The GitHub repository aiegoo/aitim-hhi contains a labelled image folder "tools" with 5 categories: background, hammer, measuring tape, pliers, screwdriver. Examples follow, each with its label.

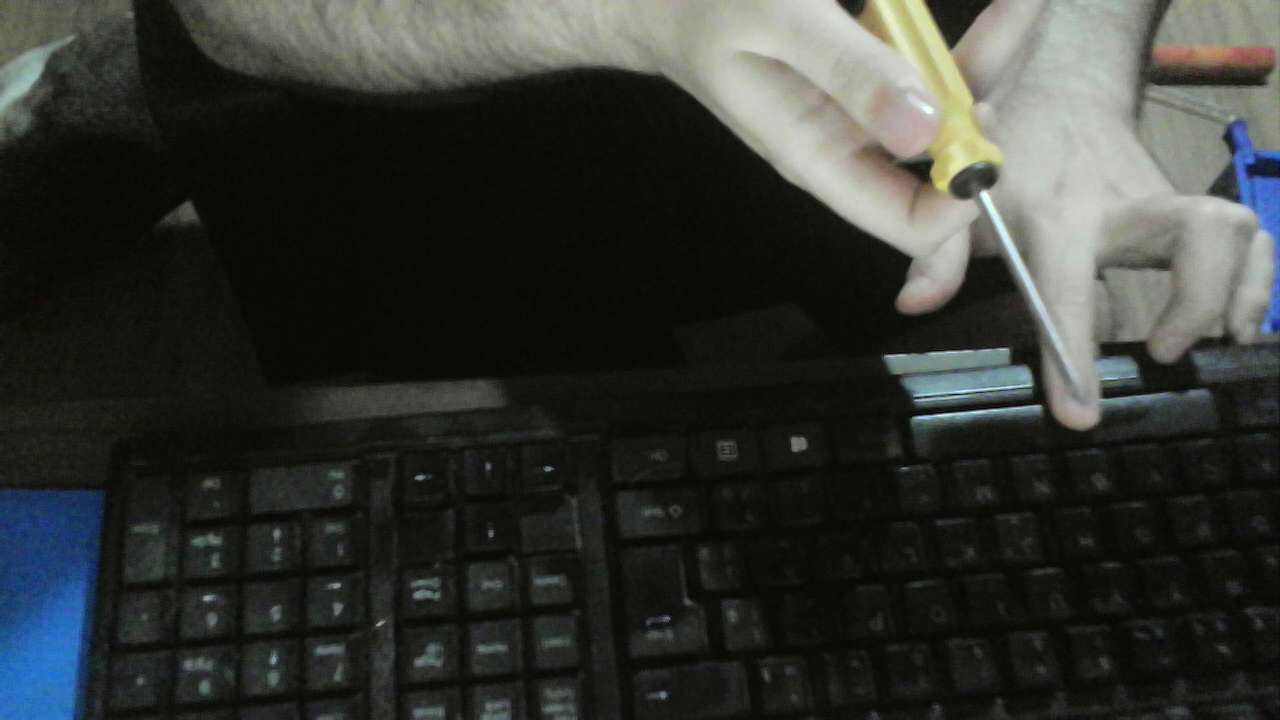
Label: screwdriver

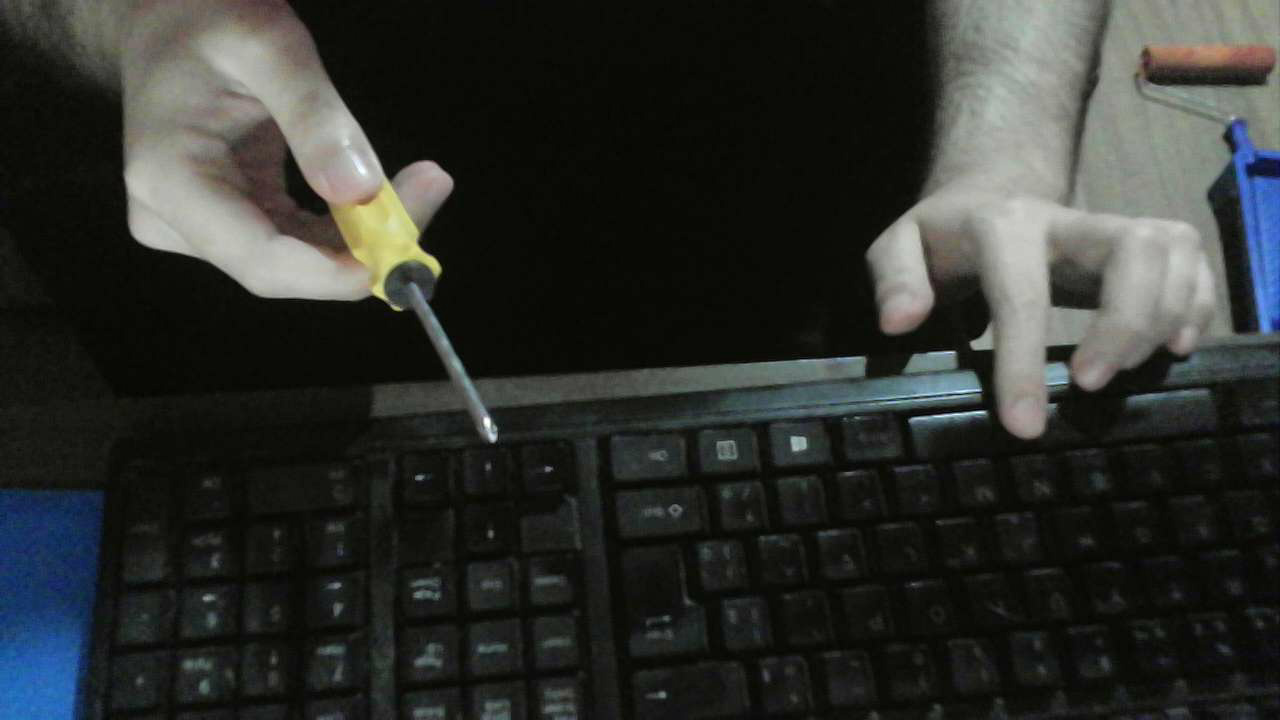
Label: screwdriver

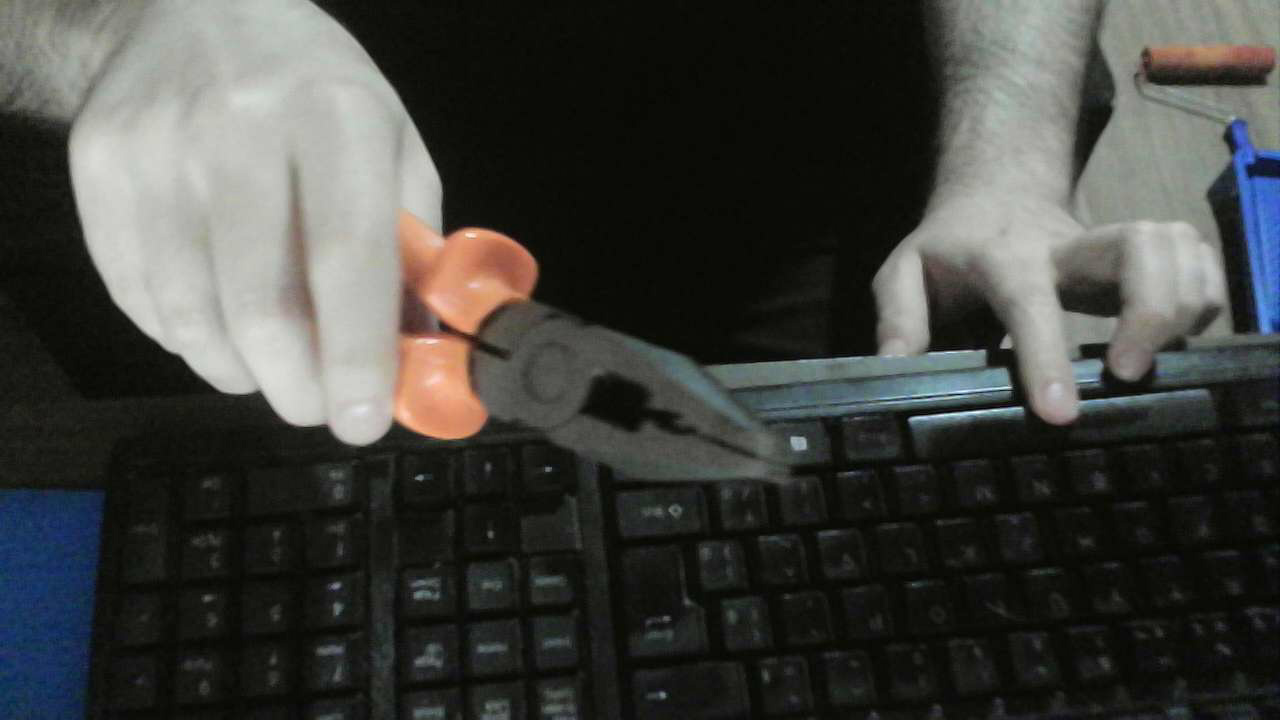
Label: pliers

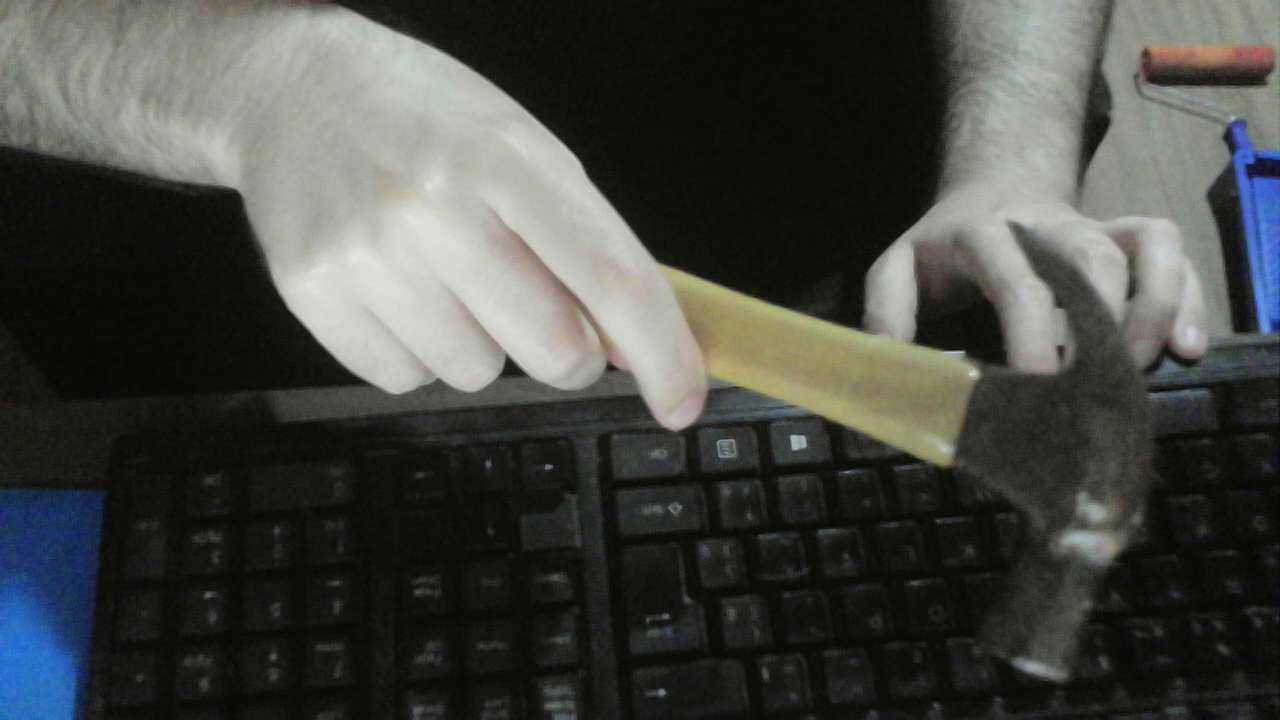
Label: hammer

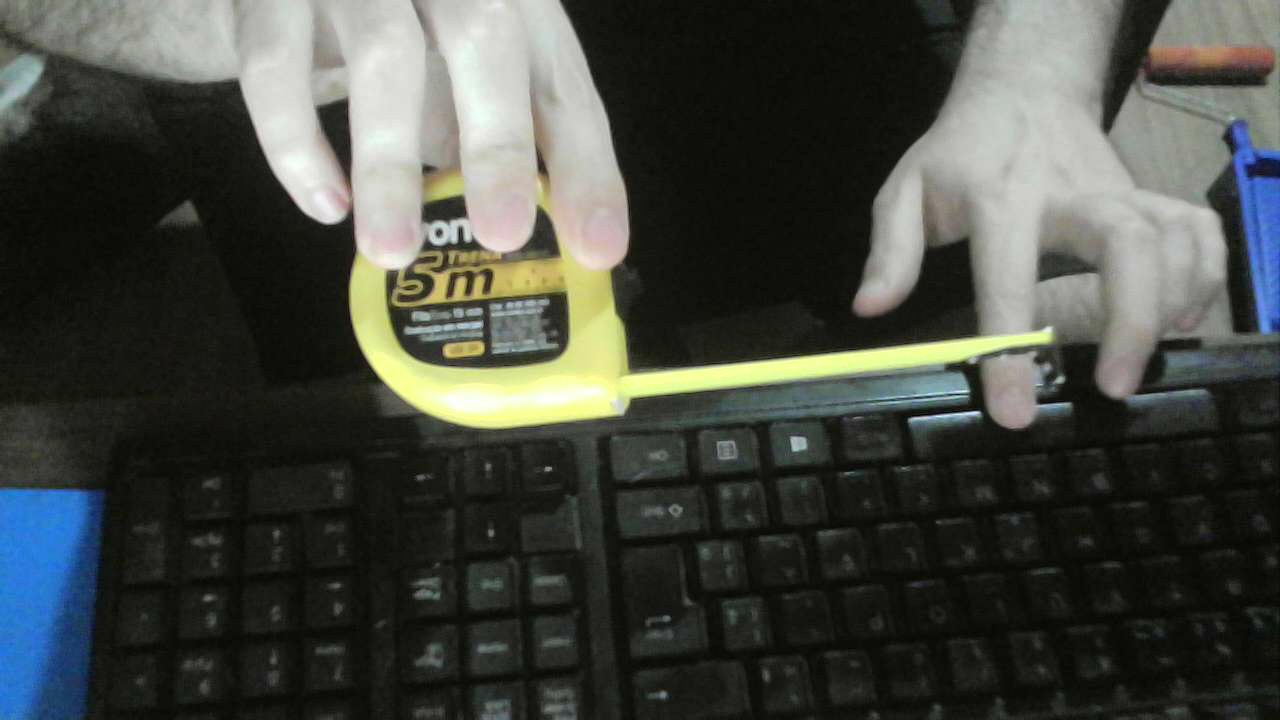
Label: measuring tape

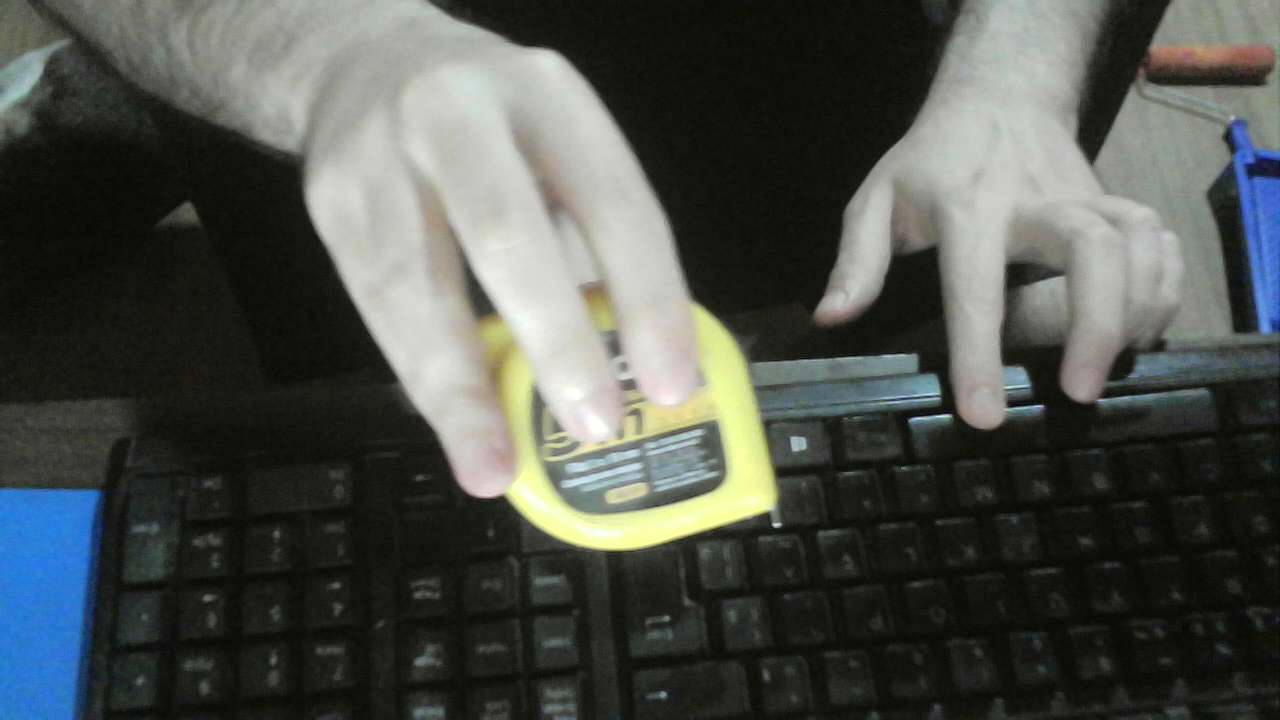
Label: measuring tape
